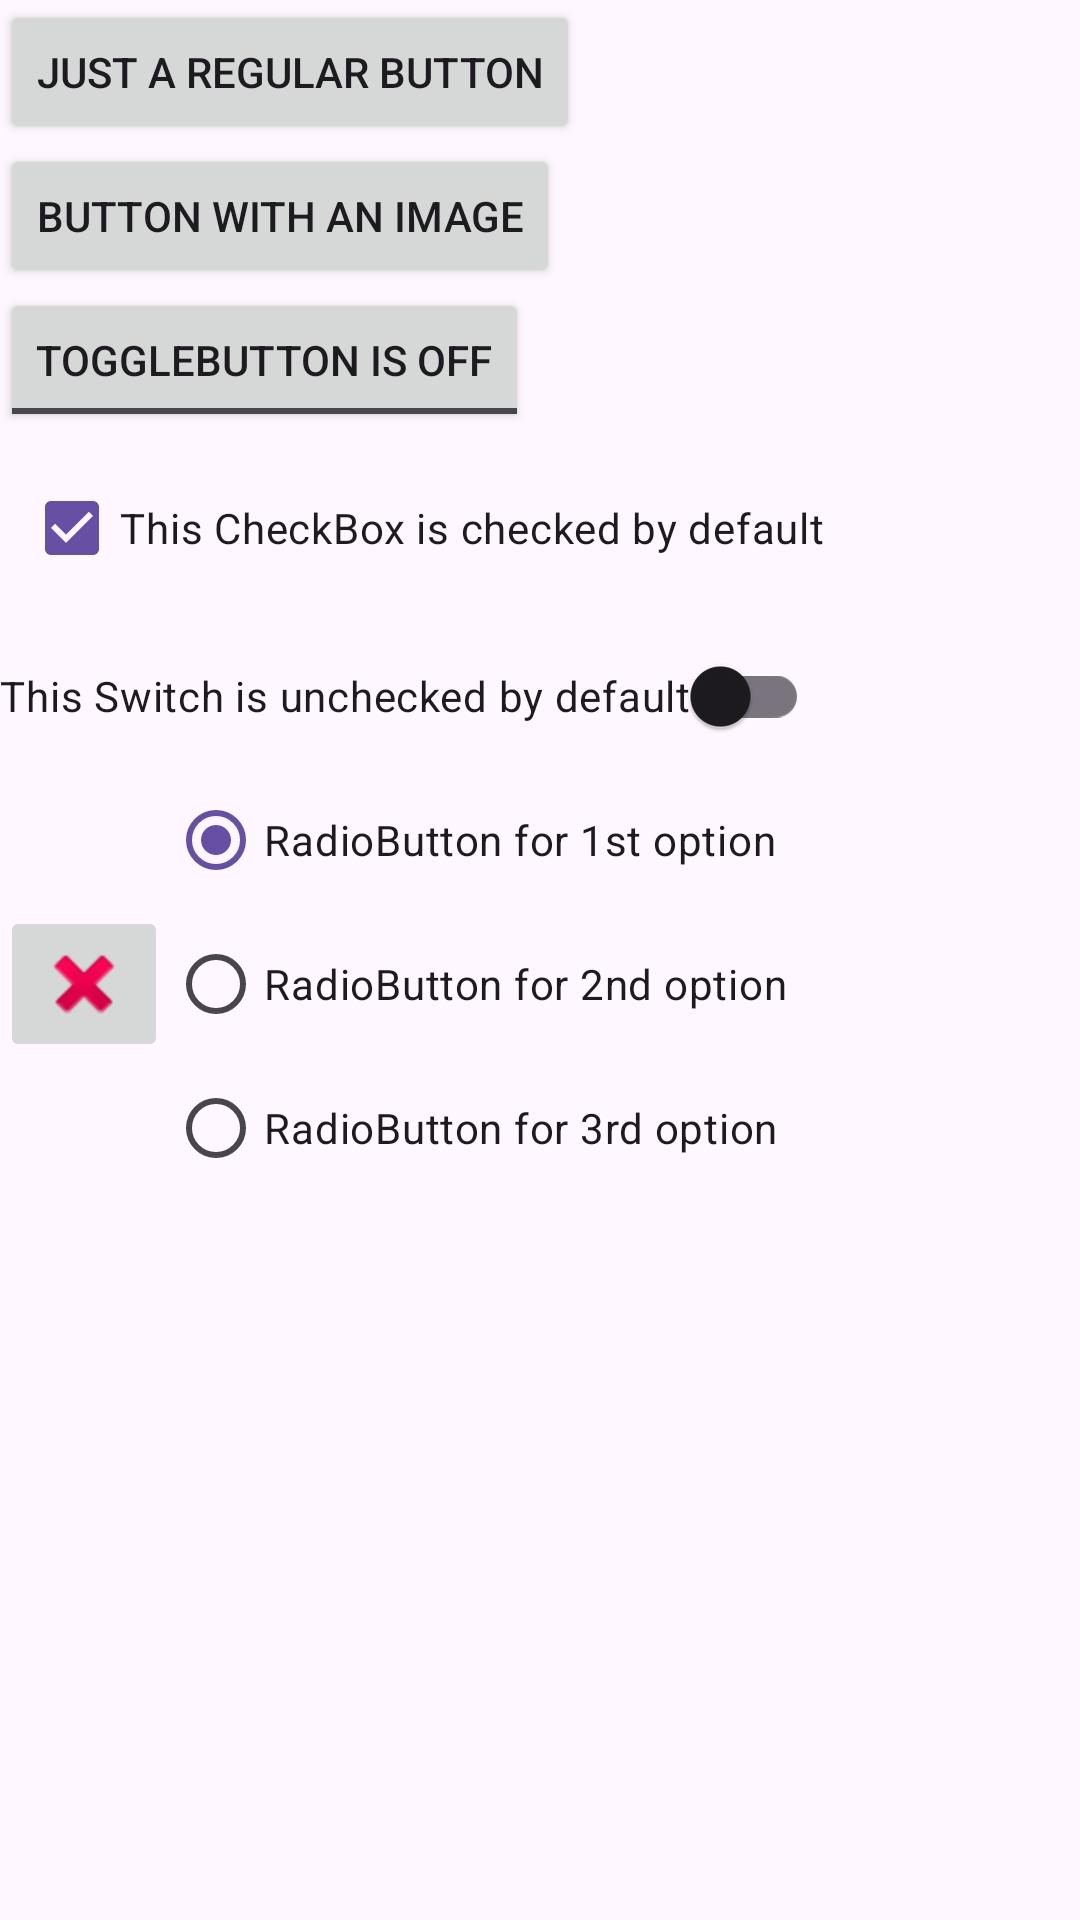

Write the Android layout XML for this screen, with the resource values it uses.
<!-- AndroidManifest.xml: application theme Theme.Ex07_Widgets -->
<!-- res/layout/activity_buttons.xml -->
<?xml version="1.0" encoding="utf-8"?>
<ScrollView xmlns:android="http://schemas.android.com/apk/res/android"
    xmlns:app="http://schemas.android.com/apk/res-auto"
    xmlns:tools="http://schemas.android.com/tools"
    android:layout_width="match_parent"
    android:layout_height="match_parent"
    tools:context=".ButtonsActivity">

    <LinearLayout
        android:layout_width="match_parent"
        android:layout_height="wrap_content"
        android:layout_margin="@dimen/side_margins"
        android:orientation="vertical">
        
        <Button
            android:id="@+id/bRegular"
            android:layout_width="wrap_content"
            android:layout_height="wrap_content"
            android:text="@string/regular_button" />

        
        <Button
            android:id="@+id/bRegularWithImage"
            android:layout_width="wrap_content"
            android:layout_height="wrap_content"
            android:text="@string/button_with_image"
            app:icon="@android:drawable/ic_menu_gallery"
            app:iconGravity="start" />

        
        <ToggleButton
            android:id="@+id/tbToggle"
            android:layout_width="wrap_content"
            android:layout_height="wrap_content"
            android:textOff="@string/off"
            android:textOn="@string/on" />

        
        <CheckBox
            android:id="@+id/cbCheck"
            android:layout_width="wrap_content"
            android:layout_height="wrap_content"
            android:layout_margin="8dp"
            android:checked="true"
            android:text="@string/check" />

        
        <androidx.appcompat.widget.SwitchCompat
            android:id="@+id/sSwitch"
            android:layout_width="wrap_content"
            android:layout_height="wrap_content"
            android:checked="false"
            android:text="@string/switch_text" />

        <LinearLayout
            android:layout_width="match_parent"
            android:layout_height="wrap_content"
            android:orientation="horizontal">

            
            <ImageButton
                android:id="@+id/ibImage"
                android:layout_width="wrap_content"
                android:layout_height="wrap_content"
                android:layout_gravity="center"
                android:contentDescription="@string/save"
                app:srcCompat="@android:drawable/ic_delete" />

            
            <RadioGroup
                android:id="@+id/rgGroup"
                android:layout_width="wrap_content"
                android:layout_height="wrap_content"
                android:checkedButton="@id/rbRadio1">

                <RadioButton
                    android:id="@+id/rbRadio1"
                    android:layout_width="wrap_content"
                    android:layout_height="wrap_content"
                    android:text="@string/radio1" />

                <RadioButton
                    android:id="@+id/rbRadio2"
                    android:layout_width="wrap_content"
                    android:layout_height="wrap_content"
                    android:text="@string/radio2" />

                <RadioButton
                    android:id="@+id/rbRadio3"
                    android:layout_width="wrap_content"
                    android:layout_height="wrap_content"
                    android:text="@string/radio3" />
            </RadioGroup>

        </LinearLayout>
    </LinearLayout>
</ScrollView>
<!-- resources referenced by this layout -->
<resources>
  <string name="button_with_image">Button with an image</string>
  <string name="check">This CheckBox is checked by default</string>
  <string name="off">ToggleButton is OFF</string>
  <string name="on">ToggleButton is ON</string>
  <string name="radio1">RadioButton for 1st option</string>
  <string name="radio2">RadioButton for 2nd option</string>
  <string name="radio3">RadioButton for 3rd option</string>
  <string name="regular_button">Just a regular button</string>
  <string name="save">Save</string>
  <string name="switch_text">This Switch is unchecked by default</string>
  <style name="Theme.Ex07_Widgets" parent="Base.Theme.Ex07_Widgets" />
  <style name="Base.Theme.Ex07_Widgets" parent="Theme.Material3.DayNight.NoActionBar">
          
          
      </style>
</resources>
